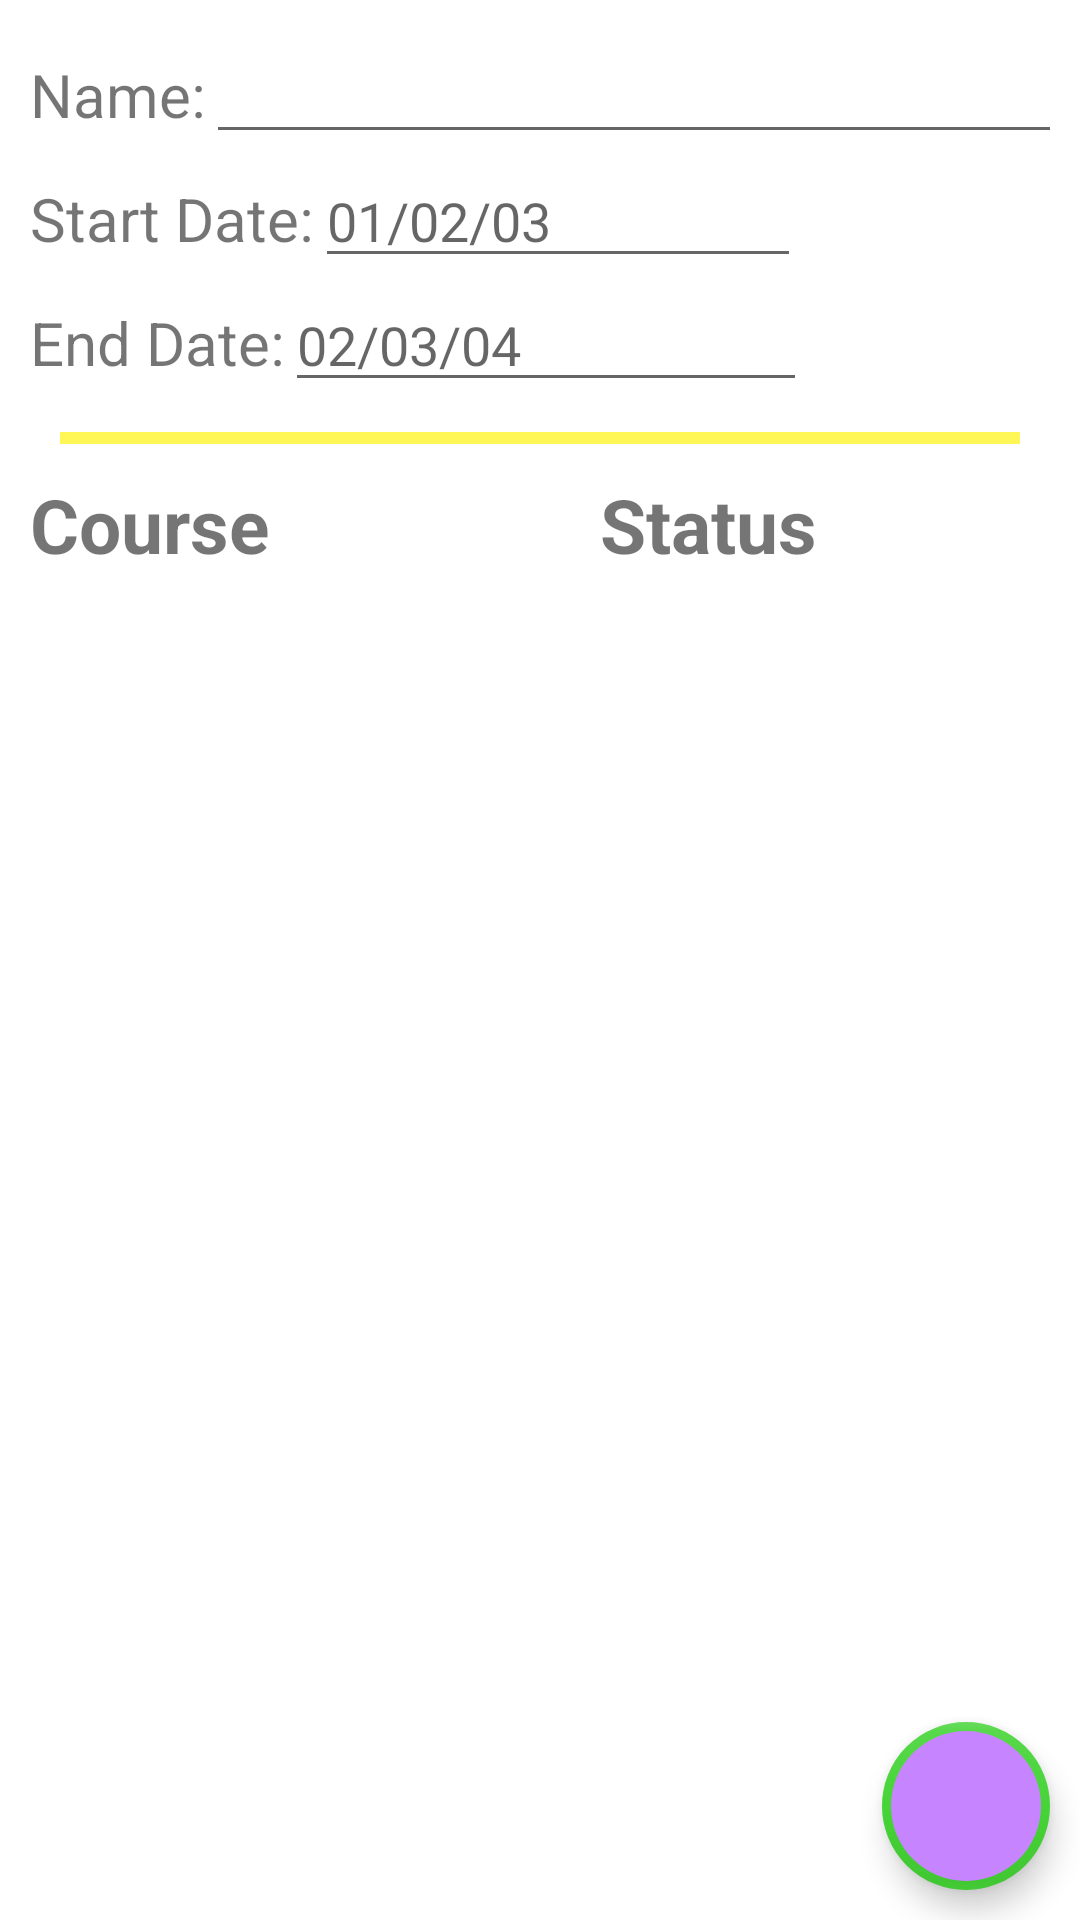

Here is an Android app screen rendered from its layout file. Give the layout XML and the strings, colors and styles it references.
<!-- AndroidManifest.xml: application theme Theme.C196CarolReid -->
<!-- res/layout/activity_term_details.xml -->
<?xml version="1.0" encoding="utf-8"?>
<androidx.constraintlayout.widget.ConstraintLayout xmlns:android="http://schemas.android.com/apk/res/android"
    xmlns:app="http://schemas.android.com/apk/res-auto"
    xmlns:tools="http://schemas.android.com/tools"
    android:layout_width="match_parent"
    android:layout_height="match_parent"
    tools:context=".UI.TermDetails">

    <com.google.android.material.floatingactionbutton.FloatingActionButton
        android:id="@+id/floatingActionButton2"
        android:layout_width="wrap_content"
        android:layout_height="wrap_content"
        android:layout_margin="10dp"
        android:layout_marginRight="16dp"
        android:backgroundTint="#C685FF"
        android:layout_marginBottom="8dp"
        android:clickable="true"
        app:backgroundTint="#46D437"
        app:borderWidth="3dp"
        app:layout_constraintBottom_toBottomOf="parent"
        app:layout_constraintRight_toRightOf="parent"
        app:srcCompat="@drawable/ic_baseline_add_24" />

    <ScrollView
        android:id="@+id/scrollview"
        android:layout_width="match_parent"
        android:layout_height="wrap_content"
        app:layout_constraintLeft_toLeftOf="parent"
        app:layout_constraintTop_toTopOf="parent"
        tools:layout_editor_absoluteX="1dp"
        tools:layout_editor_absoluteY="1dp">

        <LinearLayout
            android:layout_width="match_parent"
            android:layout_margin="10dp"
            android:layout_height="wrap_content"
            android:orientation="vertical">

            <LinearLayout
                android:layout_width="match_parent"
                android:layout_height="wrap_content"
                android:orientation="horizontal">

                <TextView
                    android:layout_width="wrap_content"
                    android:layout_height="wrap_content"
                    android:text="Name:"
                    android:textSize="20dp"/>

                <EditText
                    android:id="@+id/termname"
                    android:layout_width="300dp"
                    android:layout_height="wrap_content" />
            </LinearLayout>
            <LinearLayout
                android:layout_width="match_parent"
                android:layout_height="wrap_content"
                android:orientation="horizontal">

                <TextView
                    android:layout_width="wrap_content"
                    android:layout_height="wrap_content"
                    android:text="Start Date:"
                    android:textSize="20dp"/>

                <EditText
                    android:id="@+id/termstart"
                    android:layout_width="162dp"
                    android:layout_height="wrap_content"
                    android:hint="01/02/03"/>
            </LinearLayout>
            <LinearLayout
                android:layout_width="match_parent"
                android:layout_height="wrap_content"
                android:orientation="horizontal">

                <TextView
                    android:layout_width="wrap_content"
                    android:layout_height="wrap_content"
                    android:text="End Date:"
                    android:textSize="20dp"/>

                <EditText
                    android:id="@+id/termend"
                    android:layout_width="174dp"
                    android:layout_height="wrap_content"
                    android:hint="02/03/04"/>
            </LinearLayout>
            <View
                android:layout_width="match_parent"
                android:layout_height="4dp"
                android:layout_margin="10dp"
                android:background="#FFF658"/>
            <LinearLayout
                android:id="@+id/title"
                android:layout_width="match_parent"
                android:layout_height="wrap_content"
                android:orientation="horizontal">

                <TextView
                    android:layout_width="190dp"
                    android:layout_height="wrap_content"
                    android:text="Course"
                    android:textSize="25dp"
                    android:textStyle="bold"/>

                <TextView
                    android:layout_width="174dp"
                    android:layout_height="wrap_content"
                    android:text = "Status"
                    android:textSize="25dp"
                    android:textStyle="bold"/>
            </LinearLayout>
        </LinearLayout>

    </ScrollView>

    <androidx.recyclerview.widget.RecyclerView
        android:id="@+id/courserecyclerview"
        android:layout_width="match_parent"
        android:layout_height="464dp"
        android:layout_margin="10dp"
        tools:layout_editor_absoluteX="1dp"
        tools:layout_editor_absoluteY="201dp"
        app:layout_constraintLeft_toLeftOf="parent"
        app:layout_constraintTop_toBottomOf="@+id/scrollview"/>

</androidx.constraintlayout.widget.ConstraintLayout>
<!-- resources referenced by this layout -->
<resources>
  <style name="Theme.C196CarolReid" parent="Theme.MaterialComponents.DayNight.DarkActionBar">
          
          <item name="colorPrimary">@color/medium_green</item>
          <item name="colorPrimaryVariant">@color/purple_700</item>
          <item name="colorOnPrimary">@color/white</item>
          
          <item name="colorSecondary">@color/teal_200</item>
          <item name="colorSecondaryVariant">@color/teal_700</item>
          <item name="colorOnSecondary">@color/black</item>
          
          <item name="android:statusBarColor">?attr/colorPrimaryVariant</item>
          
      </style>
  <color name="medium_green">#46D437</color>
  <color name="purple_700">#FF3700B3</color>
  <color name="white">#FFFFFFFF</color>
  <color name="teal_200">#FF03DAC5</color>
  <color name="teal_700">#FF018786</color>
  <color name="black">#FF000000</color>
</resources>
